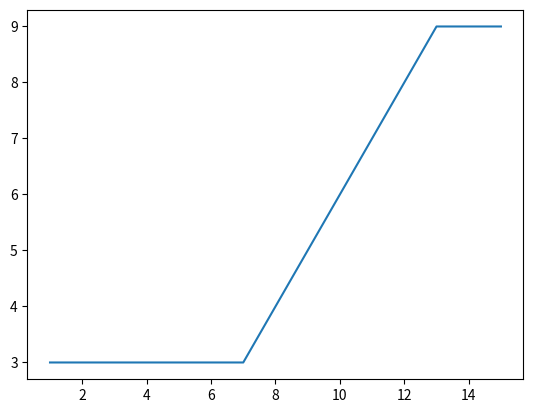
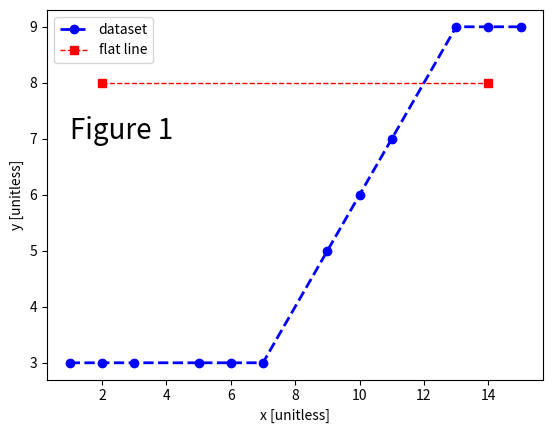
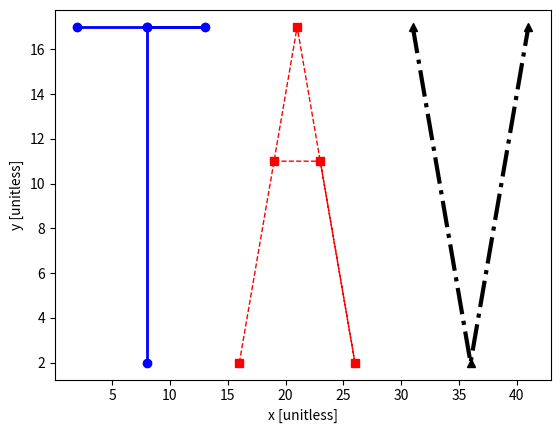
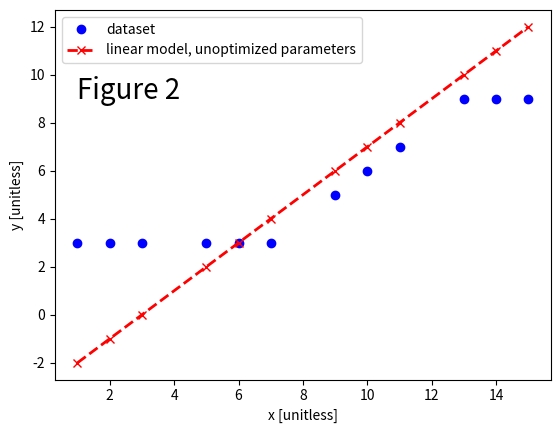
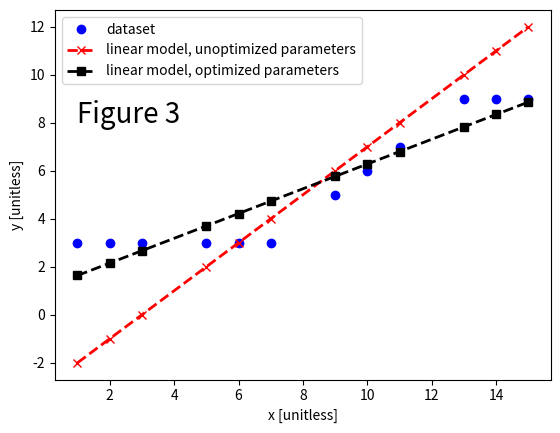
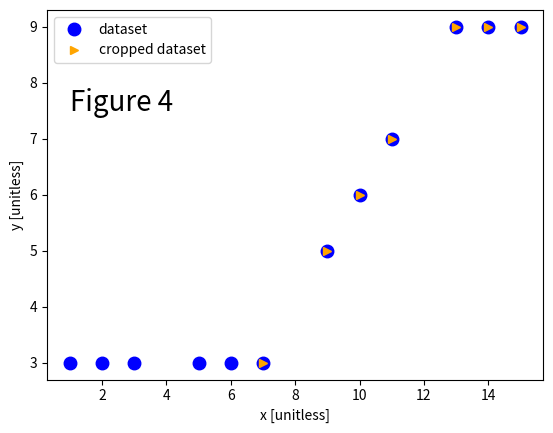
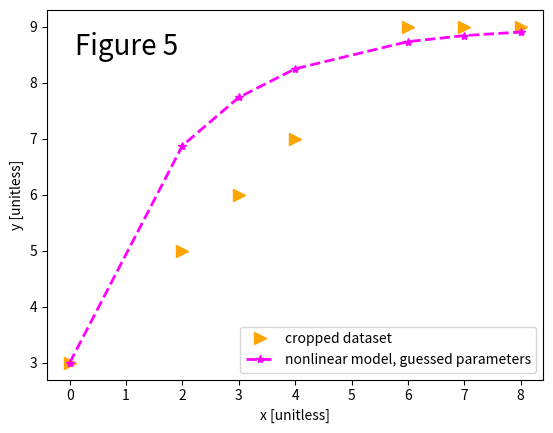
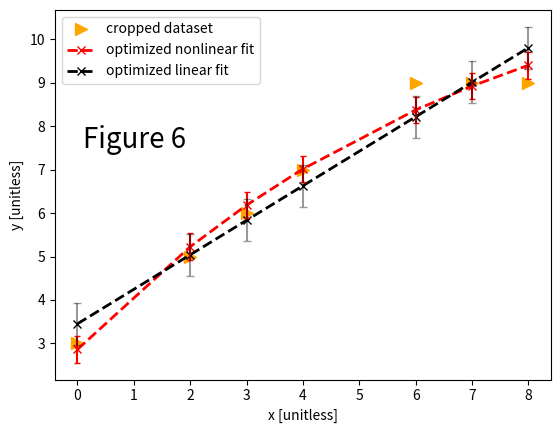

These charts were generated, in order, by the following Python code: (Note: this script raises an exception after producing the figures.)
import matplotlib.pyplot as plt
import numpy as np

dataset = np.array([[1, 3], [2, 3], [3, 3], [5, 3], [6, 3], [7, 3], [9, 5], [10, 6], 
                    [11, 7], [13, 9], [14, 9], [15, 9]])

dataset

xEighth = dataset[7, 0]

xEighth

yNinth = dataset[8, 1]
yNinth


xdata = dataset[:, 0]
xdata

# Write your own code here
ydata = dataset[:, 1]
ydata

plt.plot(xdata, ydata)

# THIS IS FIGURE 1

flatline = np.array([[2, 8], [14, 8]])                                 #Line 1
xflatline = flatline[:, 0]                                             #Line 2
yflatline = flatline[:, 1]                                             #Line 3

fig1, fig1ax = plt.subplots()                                          #Line 4
fig1ax.plot(xdata, ydata, 
        linestyle='dashed', linewidth=2, color='blue', marker='o', label='dataset')   #Line 5
fig1ax.plot(xflatline, yflatline, 
        linestyle='dashed', linewidth=1, color='red', marker='s', label='flat line')  #Line 6
fig1ax.set_xlabel('x [unitless]')                                      #Line 7
fig1ax.set_ylabel('y [unitless]')                                      #Line 8
fig1ax.legend()                                                        #Line 9
fig1ax.text(1, 7, 'Figure 1', dict(size=20))                           #Line 10

# Type the number of the data set you were assigned here: 1
# Then write your own code in this cell for Checkpoint 1.
firstx = [2, 8, 13, 8, 8]
firsty = [17, 17, 17, 17, 2] 
secondx = [16, 21, 26, 23, 19]
secondy = [2, 17, 2, 11, 11]
thirdx = [31, 36, 41]
thirdy = [17, 2, 17]
figure2, figure2axes = plt.subplots()
figure2axes.plot(firstx, firsty,
        linestyle='solid', linewidth=2, color='blue', marker='o')
figure2axes.plot(secondx, secondy,
        linestyle='dashed', linewidth=1, color='red', marker='s')
figure2axes.plot(thirdx, thirdy,
        linestyle='dashdot', linewidth=3, color='black', marker='^')
figure2axes.set_xlabel('x [unitless]')
figure2axes.set_ylabel('y [unitless]')



xmean = np.mean(xdata)
xmean

xstd = np.std(xdata)
xstd

xmedian = np.median(xdata)
xmedian

wacky = 3*(xmedian)**(1/3)
wacky

# Type the number of the data set you were assigned here: 17
# Then write your own code in this cell for Checkpoint 2.

#Combine all three data sets in Set 17
# dataset1701 = np.array([[2, 17], [8, 17], [13, 17], [8, 17], [8, 2]]) #1st data
# dataset1702 = np.array([[16, 17], [28, 17], [22, 17], [22, 2], [28, 2], [15, 2]]) #2nd data
# dataset1703 = np.array([[31, 17], [36, 2], [41, 17]]) #3rd data

#Easiest - just copy and pasted values into a new variable name
dataset17all = np.array([[2, 17], [8, 17], [13, 17], [8, 17], [8, 2], [16, 17], [28, 17], [22, 17], [22, 2], [28, 2], [15, 2], [31, 17], [36, 2], [41, 17]])
xdata17all = dataset17all[:, 0]
ydata17all = dataset17all[:, 1]

#Find the mean of y-values
ymean = np.mean(ydata17all)

#Find the median of y-values
ymedian = np.median(ydata17all)

#Find the standard deviation of y-values
ystd = np.std(ydata17all)

#Find the variance(?) of y-values
yvariance = (ystd)**2

#Show in order: mean, median, standard deviation, variance
ymean, ymedian, ystd, yvariance

#Put this in a sentence
print('For Data Set 17: the mean is ', ymean, ', the median is', ymedian, ', the standard deviation is', ystd, ', and the variance is', yvariance, '.')

#Now I'm annoyed by the number of significant figures...I hope I learn how to round the numbers soon! (smiley face)


import scipy as sp

def linearfunc(x, m, b):
    """
    This is the comment section that explains this code.
    This code computes a y-value on a line using the equation of a line.
    Input:
    x is an n x 1 numpy array, where n is the number of x-values
    m is a scalar, the slope of a line
    b is a scalar, the intercept of a line
    Output:
    y is an n x 1 array, where n is the number of y-values
    """
    # the function
    y = m*x + b

    return y

m_guess = 1                              # This is a guess for the value of the slope
b_guess = -3                             # This is a guess for the value of the intercept
y = linearfunc(xdata, m_guess, b_guess)  # This line runs the function
y                                        # This line outputs values of y that correspond to each xdata point


# THIS IS FIGURE 2

# Define Figure 2
figure2, ax2 = plt.subplots()

# Plot the data
ax2.plot(xdata, ydata, 
        linestyle='None', linewidth=2, color='blue', marker='o', label='dataset')

# Plot the linear fit
ax2.plot(xdata, y, 
        linestyle='dashed', linewidth=2, color='red', marker='x', label='linear model, unoptimized parameters')

# Add text, axis labels, and a legend to your plot
ax2.text(1, 9, 'Figure 2', dict(size=20))
ax2.set_xlabel('x [unitless]')
ax2.set_ylabel('y [unitless]')
ax2.legend()

popt, pcov = sp.optimize.curve_fit(linearfunc, xdata, ydata,  p0=[m_guess, b_guess])
popt

m_optimized = popt[0]
b_optimized = popt[1]
print(m_optimized)
print(b_optimized)

y_guess = linearfunc(xdata, m_guess, b_guess)
y_optimized = linearfunc(xdata, m_optimized, b_optimized)

# THIS IS FIGURE 3
# Figure 3 compares the dataset to the fit model, using the guess and optimized parameters
figure3, ax3 = plt.subplots()
# plot the original dataset
ax3.plot(xdata, ydata, 
        linestyle='None', linewidth=2, color='blue', marker='o', label='dataset')
# plot the model based on guess parameters
ax3.plot(xdata, y_guess, 
        linestyle='dashed', linewidth=2, color='red', marker='x', label='linear model, unoptimized parameters')
# plot the model based on optimized parameters
ax3.plot(xdata, y_optimized, 
        linestyle='dashed', linewidth=2, color='black', marker='s', label='linear model, optimized parameters')
# Add text, axis labels, and a legend to your plot
ax3.text(1, 8, 'Figure 3', dict(size=20))
ax3.set_xlabel('x [unitless]')
ax3.set_ylabel('y [unitless]')
ax3.legend()

pcov

m_variance = pcov[0, 0]
b_variance = pcov[1, 1]
print(m_variance)
print(b_variance)

# Crop the dataset to start at x = 7
# First, find the indexes correspoinding to the datapoints
indexes = np.where(xdata >= 7)
# Then, use those indexes to select the desired data points
xdata_cropped = xdata[indexes]
ydata_cropped = ydata[indexes]

# Define Figure 4 (which will plot the cropped dataset)
figure4, ax4 = plt.subplots()
# Plot the original dataset
ax4.plot(xdata, ydata, 
        linestyle='None', linewidth=2, color='blue', marker='o', markersize=9, label='dataset')
# Plot the cropped dataset
ax4.plot(xdata_cropped, ydata_cropped, 
        linestyle='None', linewidth=2, color='orange', marker='>', label='cropped dataset')
ax4.text(1, 7.5, 'Figure 4', dict(size=20))
ax4.set_xlabel('x [unitless]')
ax4.set_ylabel('y [unitless]')
ax4.legend()

xdata_cropped_shifted = xdata_cropped - xdata_cropped[0]
xdata_cropped_shifted

def nonlinearfunc(x, y_initial, y_final, rate_constant):
    """
    A nonlinear function
    Input:
    x - n by 1 array, x-values
    y_initial     - scalar, the first parameter of this function
    y_final       - scalar, the second parameter
    rate_constant - scalar, the third parameter
    Output:
    y - n by 1 array, y-values
    """
    y  = y_final - (y_final - y_initial)*np.exp(-rate_constant*x)

    return y

# Tell Python your good guesses for the parameters
y_initialguess = 3
y_finalguess = 9
rate_constantguess = (1/4)*np.log(8)

# Find predicted y-values based on (1) the x-values of the cropped and shifted dataset, and (2) the parameters
y_nonlinearguess = nonlinearfunc(xdata_cropped_shifted, y_initialguess, y_finalguess, rate_constantguess)


# THIS IS FIGURE 5.
# Figure 5 compares the dataset to the predicted y-values... 
# ... from the nonlinear model based on the guess parameters.
figure5, ax5 = plt.subplots()
# Plots the original dataset
ax5.plot(xdata_cropped_shifted, ydata_cropped, 
        linestyle='None', linewidth=2, color='orange', markersize=8, marker='>', 
         label='cropped dataset')
# Plots the model based on guessed parameters
ax5.plot(xdata_cropped_shifted, y_nonlinearguess, 
        linestyle='dashed', linewidth=2, color='magenta', marker='*', 
         label='nonlinear model, guessed parameters')
# Adds labels and a legend
ax5.set_xlabel('x [unitless]')
ax5.set_ylabel('y [unitless]')
ax5.legend()
ax5.text(0.1, 8.5, 'Figure 5', dict(size=20))

parameter_guess = [y_initialguess, y_finalguess, rate_constantguess]           #Line 1
popt_nonlinear, pcov_nonlinear = sp.optimize.curve_fit(nonlinearfunc,
                                                       xdata_cropped_shifted, ydata_cropped,
                                                       p0=parameter_guess)     #Line 2

# Optimize the fit of the linear function to the cropped and shifted data
popt_linear, pcov_linear = sp.optimize.curve_fit(linearfunc, 
                                                 xdata_cropped_shifted, ydata_cropped,
                                                 p0=[m_guess, b_guess])

# Get the optimized values of the parameters from the linear model
m_optimized = popt_linear[0]
b_optimized = popt_linear[1]

# Output y-values from the linear model using the optimized parameters
y_linearoptimized = linearfunc(xdata_cropped_shifted, m_optimized, b_optimized)

# Get the optimized values of the parameters from the nonlinear model
y_initialoptimized = popt_nonlinear[0]
y_finaloptimized = popt_nonlinear[1]
rate_constantoptimized = popt_nonlinear[2]

# Output y-values from the linear model using the optimized parameters
y_nonlinearoptimized = nonlinearfunc(xdata_cropped_shifted, y_initialoptimized, y_finaloptimized, 
                                     rate_constantoptimized)

# Define Figure 6
figure6, ax6 = plt.subplots()

# Plot the original, cropped dataset
ax6.plot(xdata_cropped_shifted, ydata_cropped, 
        linestyle='None', linewidth=2, color='orange', markersize=8, marker='>', label='cropped dataset')
# Plot the nonlinear model based on optimized parameters
ax6.plot(xdata_cropped_shifted, y_nonlinearoptimized, 
        linestyle='dashed', linewidth=2, color='red', marker='x', label='optimized nonlinear fit')
# Plot the linear model based on optimized parameters
ax6.plot(xdata_cropped_shifted, y_linearoptimized,
        linestyle='dashed', linewidth=2, color='black', marker='x', label='optimized linear fit')
# Add labels and a legend
ax6.set_xlabel('x [unitless]')
ax6.set_ylabel('y [unitless]')
ax6.legend()
ax6.text(0.1, 7.5, 'Figure 6', dict(size=20))

error_linearmodel = ydata_cropped -  y_linearoptimized
error_nonlinearmodel = ydata_cropped -  y_nonlinearoptimized
# now calculate the standard error of the fit model
ste_linearmodelfit = np.std(error_linearmodel)
ste_nonlinearmodelfit = np.std(error_nonlinearmodel)
print('The standard error of the fit of the linear model is ', ste_linearmodelfit, ' [y-units]')
print('The standard error of the fit of the nonlinear model is ', ste_nonlinearmodelfit, ' [y-units]')

# plot the error in the fit of the nonlinear model
ax6.errorbar(xdata_cropped_shifted, y_nonlinearoptimized,
             yerr=ste_nonlinearmodelfit, fmt='none',
             ecolor='red', capsize=2)
# plot the error of the fit of the linear model
ax6.errorbar(xdata_cropped_shifted, y_linearoptimized, 
             yerr=ste_linearmodelfit, fmt='none',
             ecolor='black', capsize=3, alpha=0.4)
# "call" the figure to display it with the new changes
figure6.figure

# preamble
import os, sys
# Get the current script's directory
current_dir = os.path.dirname(os.path.abspath('tutorial.ipynb'))
# Get the parent directory by going one level up
parent_dir = os.path.dirname(current_dir)
top_parent_dir = os.path.dirname(parent_dir)
# Add the parent directory to sys.path
sys.path.append(top_parent_dir)

import uwpchem461.pchem

from uwpchem461.pchem import Opener, Analyse

# 1. Specify the path to the data file
filepath = "~/uwpchem461/Data/husky_data.csv"

# 2A. Create an instance of the Opener module (or class) and name it "OpenThisData"
OpenThisData = Opener()

# 2B. Read the data file with "OpenThisData" and put it in an array called "huskyarray"
huskyarray = OpenThisData.getdata(filepath)

# Call the data - originally tried to make a dataset=np.huskyarray , oops
# Store the arrays in separate x and y arrays
cp3xdata = huskyarray[:, 0]
cp3ydata = huskyarray[:, 1]

# THIS IS FIGURE 7

fig7, fig7axes = plt.subplots()
fig7axes.plot(cp3xdata, cp3ydata, 
              linestyle='solid', linewidth=1, color='purple', label='dataset') 
fig7axes.set_xlabel('x [unitless]')
fig7axes.set_ylabel('y [unitless]')
fig7axes.text(10, 9, 'Figure 7', dict(size=20))


